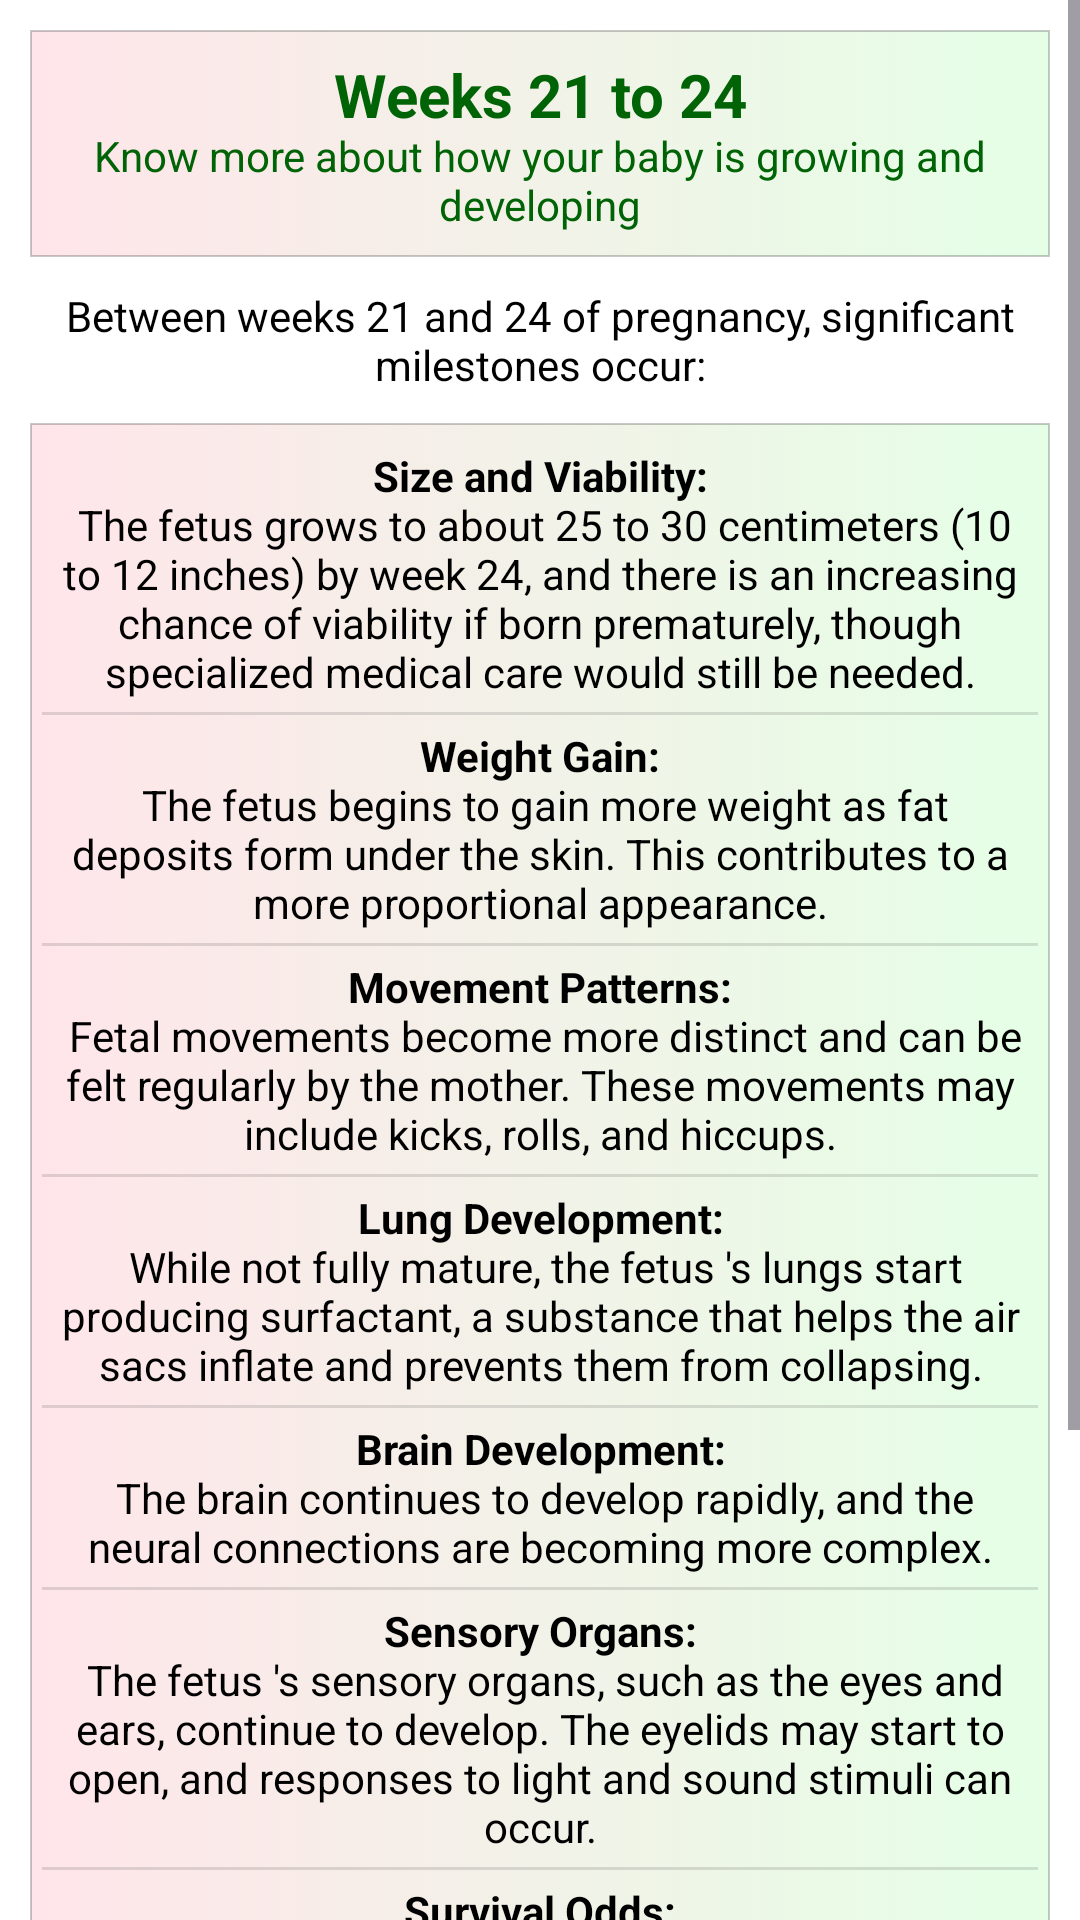

Produce the Android XML layout that renders to this screen, including the resource entries it uses.
<!-- AndroidManifest.xml: application theme Theme.ZenMomPregnancy -->
<!-- res/layout/weeks_21to24.xml -->
<?xml version="1.0" encoding="utf-8"?>
<ScrollView xmlns:android="http://schemas.android.com/apk/res/android"
    xmlns:tools="http://schemas.android.com/tools"
    android:layout_width="match_parent"
    android:layout_height="match_parent"
    android:background="@color/primary"
    android:orientation="vertical"
    tools:context=".Weeks21to24">

        <LinearLayout
            android:layout_width="match_parent"
            android:layout_height="wrap_content"
            android:gravity="center"
            android:orientation="vertical">

            <ImageView
                android:id="@+id/gifView"
                android:layout_width="match_parent"
                android:layout_height="@dimen/_160sdp"
                tools:ignore="ContentDescription" />

            <LinearLayout
                android:layout_width="match_parent"
                android:layout_height="match_parent"
                android:layout_marginStart="10dp"
                android:layout_marginTop="10dp"
                android:layout_marginEnd="10dp"
                android:background="@drawable/bg_circle"
                android:orientation="vertical">

                <TextView
                    android:layout_width="wrap_content"
                    android:layout_height="wrap_content"
                    android:layout_margin="8dp"
                    android:gravity="center"
                    android:text="@string/w21to24Heading"
                    android:textColor="@color/textColor"
                    android:textSize="@dimen/_13ssp" />

            </LinearLayout>

            

            <TextView
                android:id="@+id/textView50"
                android:layout_width="match_parent"
                android:layout_height="wrap_content"
                android:layout_marginStart="10dp"
                android:layout_marginTop="10dp"
                android:layout_marginEnd="10dp"
                android:gravity="center"
                android:text="@string/w21to24"
                android:textColor="@color/black"
                android:textSize="@dimen/_12ssp" />

            <LinearLayout
                android:layout_width="match_parent"
                android:layout_height="wrap_content"
                android:layout_margin="10dp"
                android:background="@drawable/bg_circle"
                android:orientation="vertical"
                android:padding="4dp">

                <TextView
                    android:layout_width="match_parent"
                    android:layout_height="wrap_content"
                    android:layout_margin="4dp"
                    android:gravity="center"
                    android:text="@string/w21_1"
                    android:textColor="@color/black"
                    android:textSize="@dimen/_12ssp" />

                <View
                    android:layout_width="match_parent"
                    android:layout_height="1dp"
                    android:background="?android:attr/listDivider" />

                <TextView
                    android:layout_width="match_parent"
                    android:layout_height="wrap_content"
                    android:layout_margin="4dp"
                    android:gravity="center"
                    android:text="@string/w21_2"
                    android:textColor="@color/black"
                    android:textSize="@dimen/_12ssp" />

                <View
                    android:layout_width="match_parent"
                    android:layout_height="1dp"
                    android:background="?android:attr/listDivider" />

                <TextView
                    android:layout_width="match_parent"
                    android:layout_height="wrap_content"
                    android:layout_margin="4dp"
                    android:gravity="center"
                    android:text="@string/w21_3"
                    android:textColor="@color/black"
                    android:textSize="@dimen/_12ssp" />

                <View
                    android:layout_width="match_parent"
                    android:layout_height="1dp"
                    android:background="?android:attr/listDivider" />

                <TextView
                    android:layout_width="match_parent"
                    android:layout_height="wrap_content"
                    android:layout_margin="4dp"
                    android:gravity="center"
                    android:text="@string/w21_4"
                    android:textColor="@color/black"
                    android:textSize="@dimen/_12ssp" />

                <View
                    android:layout_width="match_parent"
                    android:layout_height="1dp"
                    android:background="?android:attr/listDivider" />

                <TextView
                    android:layout_width="match_parent"
                    android:layout_height="wrap_content"
                    android:layout_margin="4dp"
                    android:gravity="center"
                    android:text="@string/w21_5"
                    android:textColor="@color/black"
                    android:textSize="@dimen/_12ssp" />

                <View
                    android:id="@+id/view"
                    android:layout_width="match_parent"
                    android:layout_height="1dp"
                    android:background="?android:attr/listDivider" />

                <TextView
                    android:id="@+id/textView2"
                    android:layout_width="match_parent"
                    android:layout_height="wrap_content"
                    android:layout_margin="4dp"
                    android:gravity="center"
                    android:text="@string/w21_6"
                    android:textColor="@color/black"
                    android:textSize="@dimen/_12ssp" />

                <View
                    android:id="@+id/view2"
                    android:layout_width="match_parent"
                    android:layout_height="1dp"
                    android:background="?android:attr/listDivider" />

                <TextView
                    android:id="@+id/textView3"
                    android:layout_width="match_parent"
                    android:layout_height="wrap_content"
                    android:layout_margin="4dp"
                    android:gravity="center"
                    android:text="@string/w21_7"
                    android:textColor="@color/black"
                    android:textSize="@dimen/_12ssp" />

            </LinearLayout>

            <View
                android:layout_width="match_parent"
                android:layout_height="1dp"
                android:background="?android:attr/listDivider" />

            <TextView
                android:layout_width="match_parent"
                android:layout_height="wrap_content"
                android:layout_margin="10dp"
                android:gravity="center"
                android:padding="4dp"
                android:text="@string/w21D"
                android:textColor="@color/black" />
        </LinearLayout>
</ScrollView>
<!-- resources referenced by this layout -->
<resources>
  <color name="black">#FF000000</color>
  <color name="primary">#FFFFFF</color>
  <color name="textColor">#006305</color>
  <!-- drawable bg_circle (drawable) -->
  <?xml version="1.0" encoding="utf-8"?>
  <selector xmlns:android="http://schemas.android.com/apk/res/android">
  
      <item>
          <shape android:shape="rectangle">
              <gradient android:endColor="#1A00FF0B" android:startColor="#1AFF002D" />
              <corners android:radius="@dimen/_8sdp" />
  
              <stroke android:width="0.5dp" android:color="@color/cardview_shadow_start_color" />
          </shape>
      </item>
  </selector>
  <!-- drawable card_bg (drawable) -->
  <?xml version="1.0" encoding="utf-8"?>
  <selector xmlns:android="http://schemas.android.com/apk/res/android">
  
      <item>
          <shape android:shape="rectangle">
              <gradient android:endColor="#1A00FF0B" android:startColor="#1AFF002D" />
  
          </shape>
      </item>
  </selector>
  <string name="ad">Advertising</string>
  <string name="w21D">It \'s crucial to note that these are general trends, and individual pregnancies may differ. Regular prenatal care and communication with healthcare professionals are essential. If you have specific concerns or questions, consulting with a healthcare professional is recommended.</string>
  <string name="w21_1"><b>Size and Viability:\n</b> The fetus grows to about 25 to 30 centimeters (10 to 12 inches) by week 24, and there is an increasing chance of viability if born prematurely, though specialized medical care would still be needed.</string>
  <string name="w21_2"><b>Weight Gain:\n</b> The fetus begins to gain more weight as fat deposits form under the skin. This contributes to a more proportional appearance.</string>
  <string name="w21_3"><b>Movement Patterns:\n</b> Fetal movements become more distinct and can be felt regularly by the mother. These movements may include kicks, rolls, and hiccups.</string>
  <string name="w21_4"><b>Lung Development:\n</b> While not fully mature, the fetus \'s lungs start producing surfactant, a substance that helps the air sacs inflate and prevents them from collapsing.</string>
  <string name="w21_5"><b>Brain Development:\n</b> The brain continues to develop rapidly, and the neural connections are becoming more complex.</string>
  <string name="w21_6"><b>Sensory Organs:\n</b> The fetus \'s sensory organs, such as the eyes and ears, continue to develop. The eyelids may start to open, and responses to light and sound stimuli can occur.</string>
  <string name="w21_7"><b>Survival Odds:\n</b> Advances in medical care mean that the chances of survival outside the womb increase during this period, though the baby would still require intensive care if born prematurely.</string>
  <string name="w21to24">Between weeks 21 and 24 of pregnancy, significant milestones occur:</string>
  <string name="w21to24Heading"><font size="20"><b>Weeks 21 to 24</b></font>\nKnow more about how your baby is growing and developing</string>
  <style name="Theme.ZenMomPregnancy" parent="Base.Theme.ZenMomPregnancy" />
  <style name="Base.Theme.ZenMomPregnancy" parent="Theme.Material3.Light.NoActionBar">
  
          
          
      </style>
</resources>
